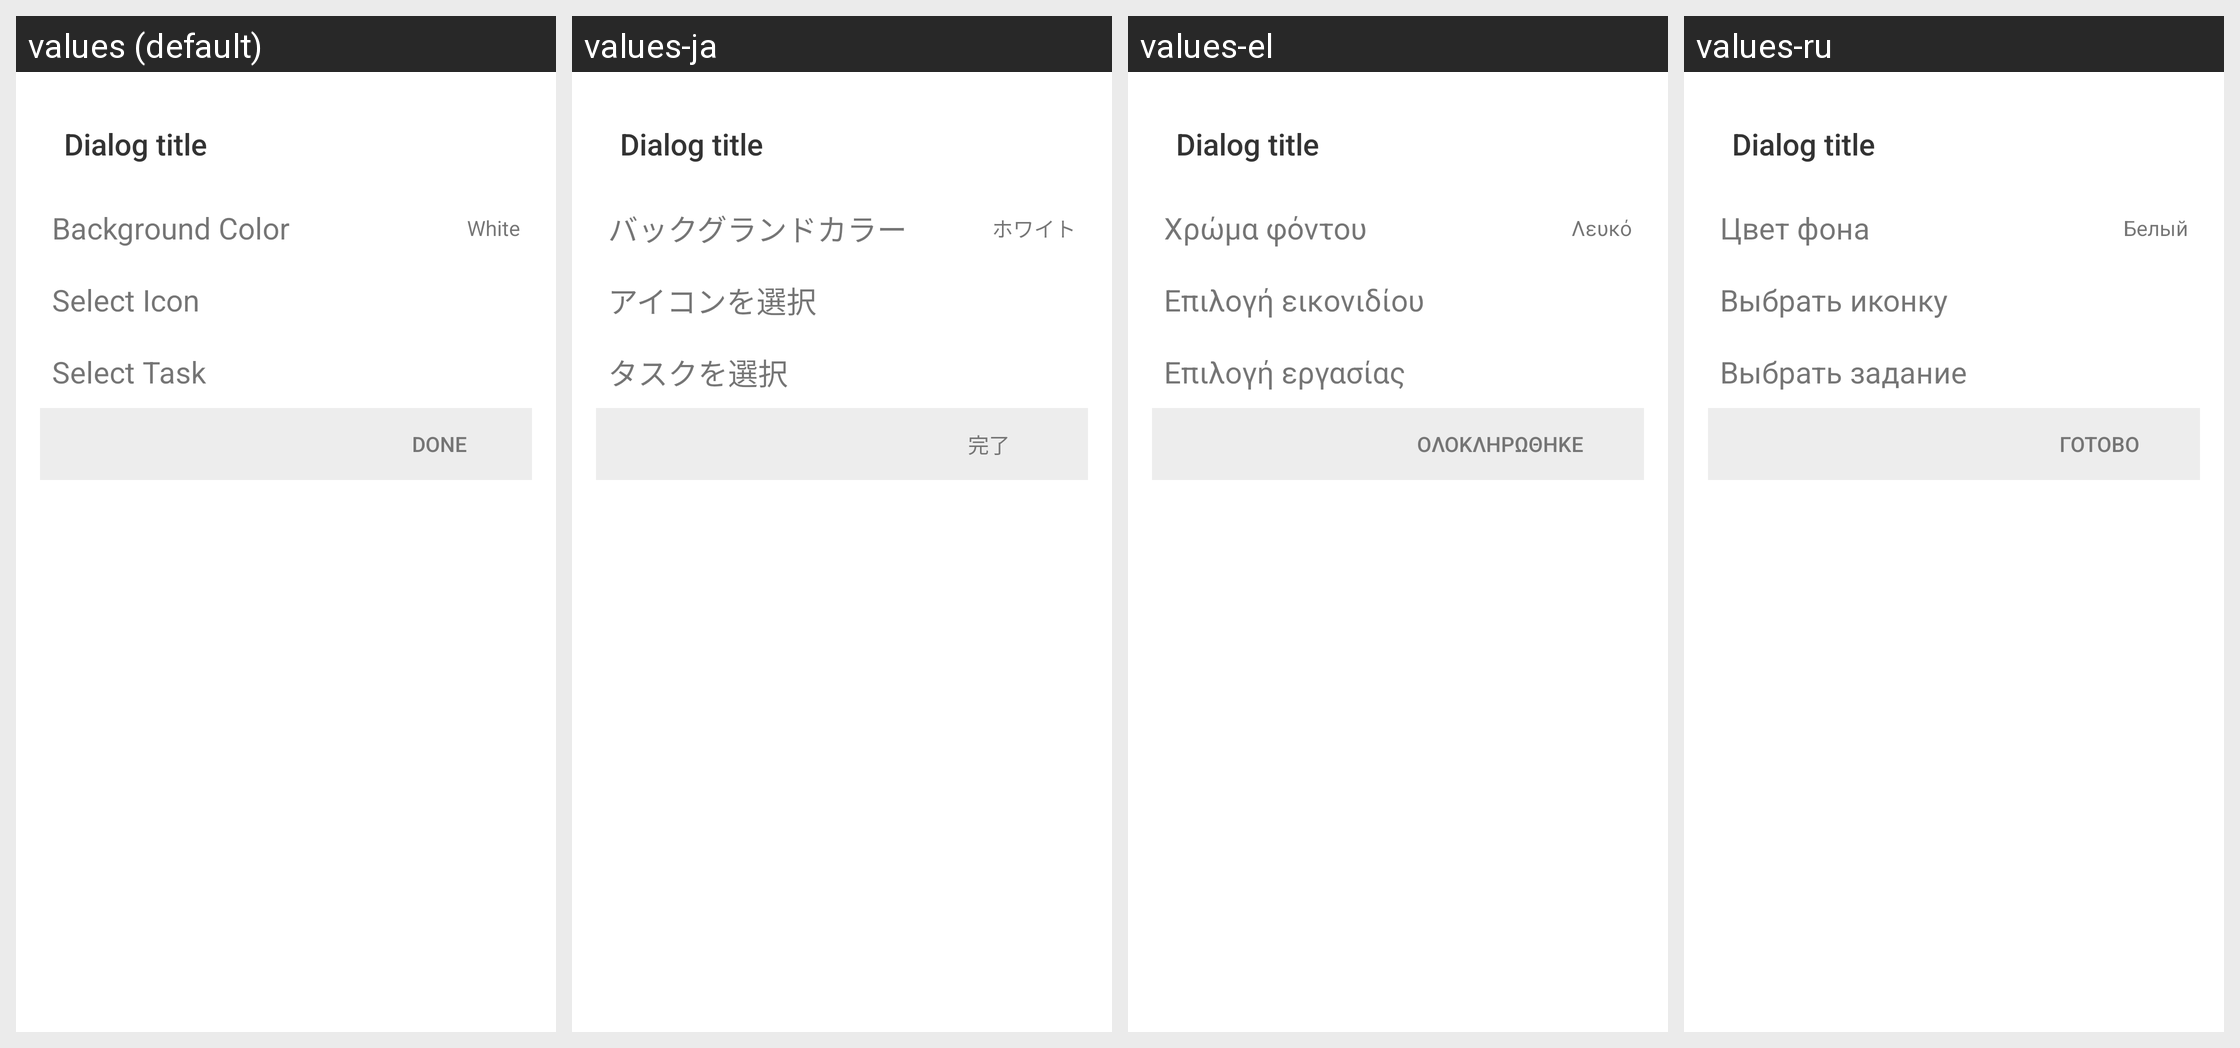

For this localized Android screen grid, give each drawn string resource with its value in every locale shown.
Android screen res/layout/activity_widget_single_task_configuration.xml rendered under 4 locales, left to right: values (default), values-ja, values-el, values-ru. Device: Nexus 5 (rendered at 1080×1920; each locale shown at half size, 540×960, under a caption strip naming it); theme TagstandDialog.
Other locales in the repository, not shown: values-da, values-de, values-es, values-fr, values-hr, values-hu, values-it, values-ko, values-nl, values-pl, values-pt, values-zh-rCN, values-zh-rTW.
Strings drawn on this screen, with the default value and each locale's value (text and hints the layout hard-codes, and strings that could not be matched under every locale, appear in the picture but are not listed):

background_color
  values: Background Color
  values-ja: バックグランドカラー
  values-el: Χρώμα φόντου
  values-ru: Цвет фона

select_icon
  values: Select Icon
  values-ja: アイコンを選択
  values-el: Επιλογή εικονιδίου
  values-ru: Выбрать иконку

select_task
  values: Select Task
  values-ja: タスクを選択
  values-el: Επιλογή εργασίας
  values-ru: Выбрать задание
